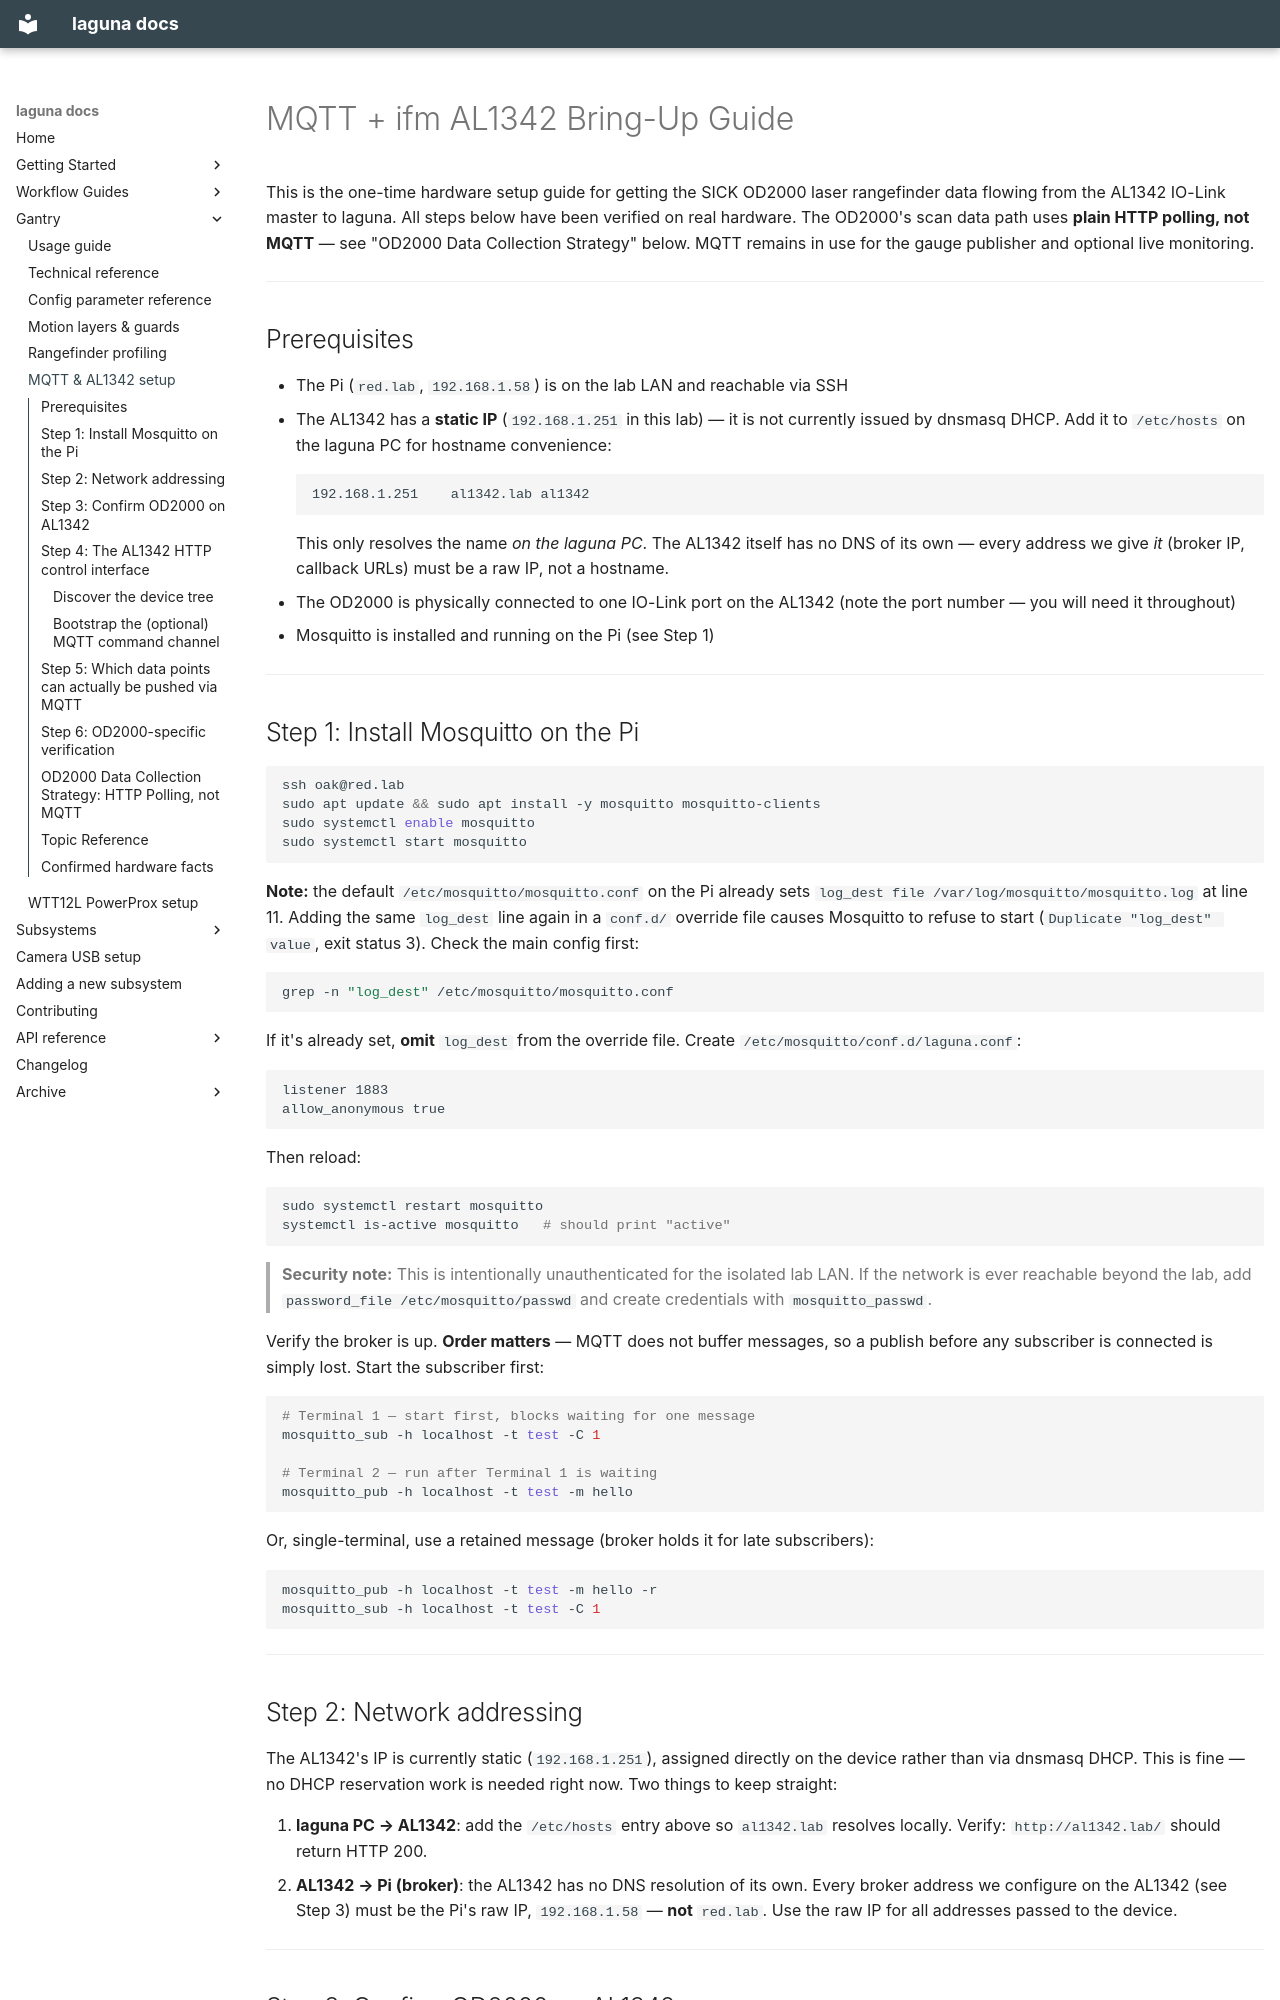

repository: ericbarefoot/laguna · page: MQTT_AL1342_SETUP/index.html · generator: mkdocs

# MQTT + ifm AL1342 Bring-Up Guide

This is the one-time hardware setup guide for getting the SICK OD2000 laser
rangefinder data flowing from the AL1342 IO-Link master to laguna. All steps
below have been verified on real hardware. The OD2000's scan data path uses
**plain HTTP polling, not MQTT** — see "OD2000 Data Collection Strategy" below.
MQTT remains in use for the gauge publisher and optional live monitoring.

---

## Prerequisites

- The Pi (`red.lab`, `192.168.1.58`) is on the lab LAN and reachable via SSH
- The AL1342 has a **static IP** (`192.168.1.251` in this lab) — it is not
  currently issued by dnsmasq DHCP. Add it to `/etc/hosts` on the laguna PC
  for hostname convenience:
  ```
  192.168.1.251    al1342.lab al1342
  ```
  This only resolves the name *on the laguna PC*. The AL1342 itself has no
  DNS of its own — every address we give *it* (broker IP, callback URLs)
  must be a raw IP, not a hostname.
- The OD2000 is physically connected to one IO-Link port on the AL1342
  (note the port number — you will need it throughout)
- Mosquitto is installed and running on the Pi (see Step 1)

---

## Step 1: Install Mosquitto on the Pi

```bash
ssh oak@red.lab
sudo apt update && sudo apt install -y mosquitto mosquitto-clients
sudo systemctl enable mosquitto
sudo systemctl start mosquitto
```

**Note:** the default `/etc/mosquitto/mosquitto.conf` on the Pi already sets
`log_dest file /var/log/mosquitto/mosquitto.log` at line 11. Adding the same
`log_dest` line again in a `conf.d/` override file causes Mosquitto to refuse
to start (`Duplicate "log_dest" value`, exit status 3). Check the main config
first:

```bash
grep -n "log_dest" /etc/mosquitto/mosquitto.conf
```

If it's already set, **omit** `log_dest` from the override file. Create
`/etc/mosquitto/conf.d/laguna.conf`:

```
listener 1883
allow_anonymous true
```

Then reload:

```bash
sudo systemctl restart mosquitto
systemctl is-active mosquitto   # should print "active"
```

> **Security note:** This is intentionally unauthenticated for the isolated
> lab LAN. If the network is ever reachable beyond the lab, add
> `password_file /etc/mosquitto/passwd` and create credentials with
> `mosquitto_passwd`.

Verify the broker is up. **Order matters** — MQTT does not buffer messages,
so a publish before any subscriber is connected is simply lost. Start the
subscriber first:

```bash
# Terminal 1 — start first, blocks waiting for one message
mosquitto_sub -h localhost -t test -C 1

# Terminal 2 — run after Terminal 1 is waiting
mosquitto_pub -h localhost -t test -m hello
```

Or, single-terminal, use a retained message (broker holds it for late
subscribers):

```bash
mosquitto_pub -h localhost -t test -m hello -r
mosquitto_sub -h localhost -t test -C 1
```

---

## Step 2: Network addressing

The AL1342's IP is currently static (`192.168.1.251`), assigned directly on
the device rather than via dnsmasq DHCP. This is fine — no DHCP reservation
work is needed right now. Two things to keep straight:

1. **laguna PC → AL1342**: add the `/etc/hosts` entry above so `al1342.lab`
   resolves locally. Verify: `http://al1342.lab/` should return HTTP 200.
2. **AL1342 → Pi (broker)**: the AL1342 has no DNS resolution of its own.
   Every broker address we configure on the AL1342 (see Step 3) must be the
   Pi's raw IP, `192.168.1.58` — **not** `red.lab`. Use the raw IP for all
   addresses passed to the device.

---

## Step 3: Confirm OD2000 on AL1342

Locate the OD2000 on the AL1342. The device may have a web UI accessible at:

```
http://al1342.lab/web/subscribe
```

If the web UI is reachable, navigate to **Parameter → Iolinkmaster** to find
the port. Otherwise, or to verify programmatically, query via HTTP using the
`gettree`/`querytree` services (see Step 4). Either way, confirm the OD2000's
port shows:

- `vendorid` = 85 (SICK's ifm vendor code)
- `productname` = something like `OD2000-xxxxxT15`

Note the port number — it appears in every MQTT topic path and every config
value as `pdin_port`.

---
